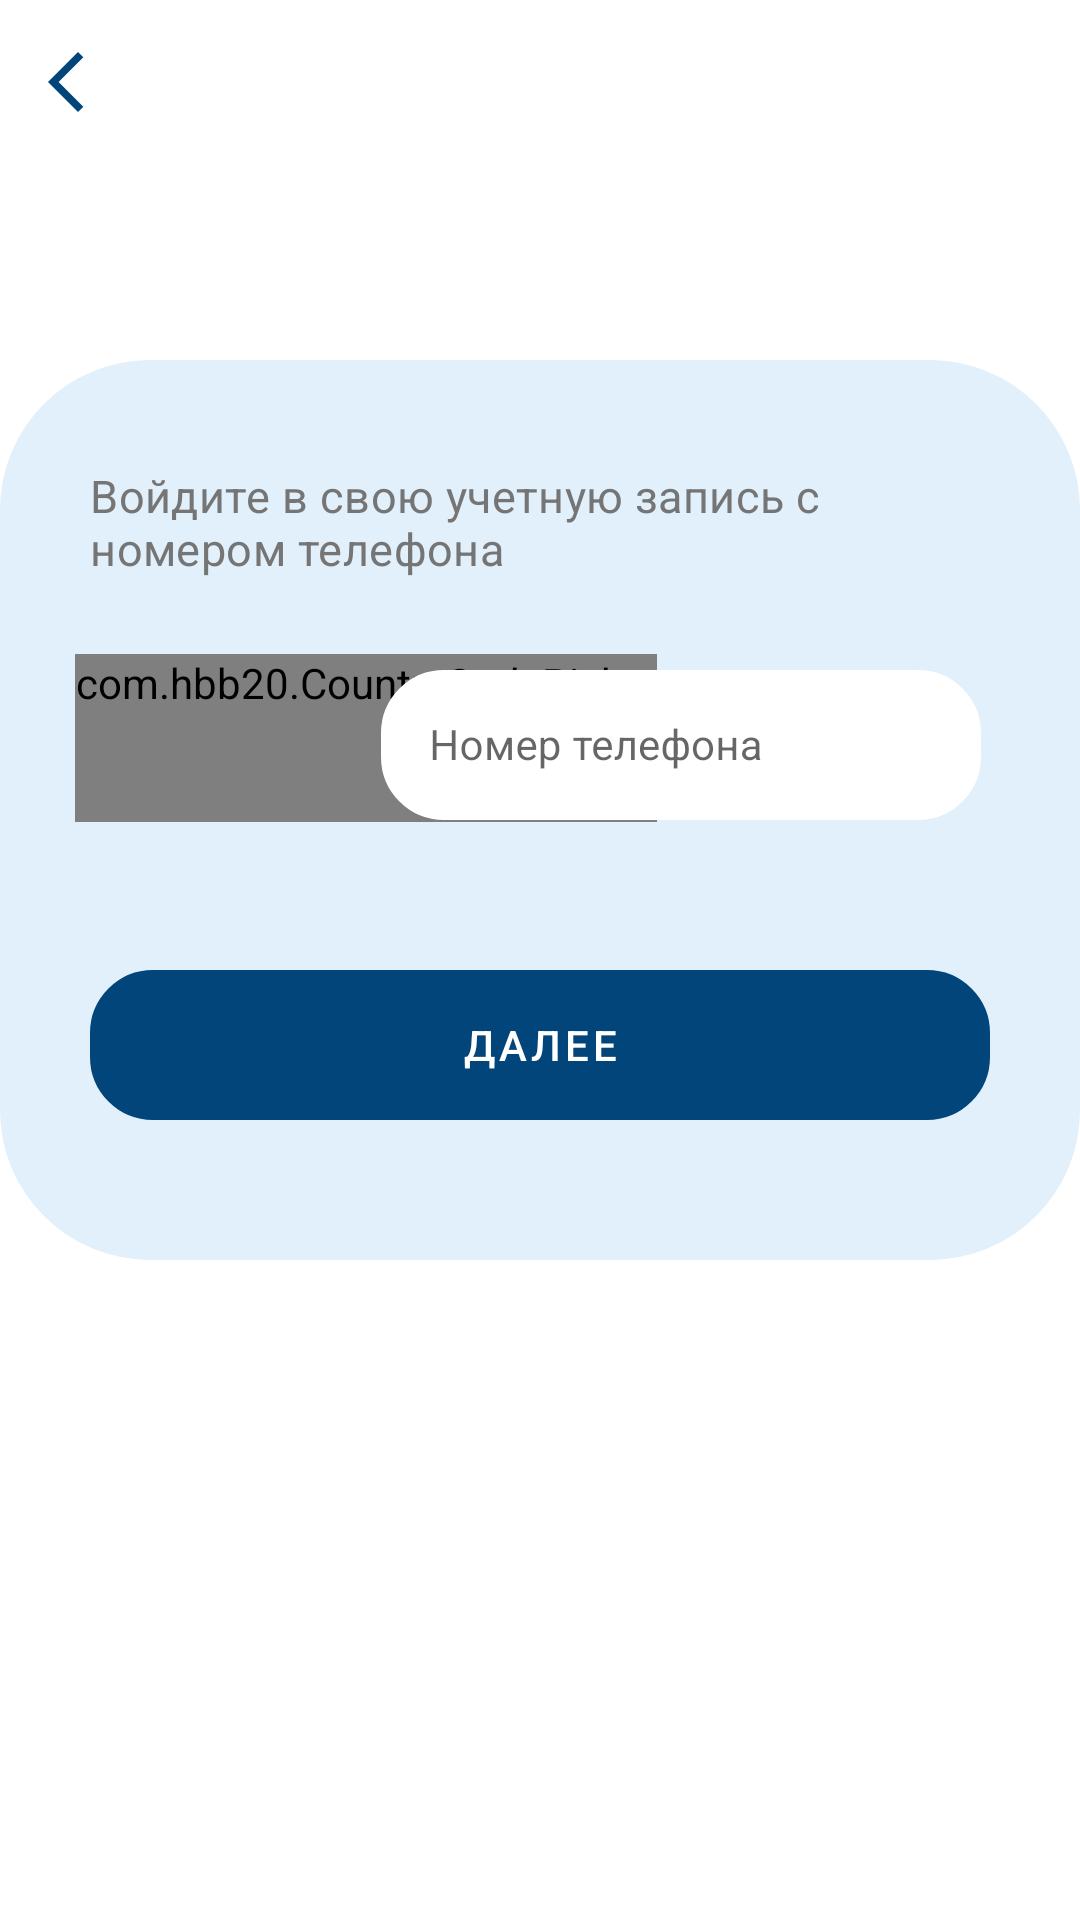

Produce the Android XML layout that renders to this screen, including the resource entries it uses.
<!-- AndroidManifest.xml: application theme Theme.Almasuapp -->
<!-- res/layout/activity_login_phone.xml -->
<?xml version="1.0" encoding="utf-8"?>
<RelativeLayout xmlns:android="http://schemas.android.com/apk/res/android"
    xmlns:app="http://schemas.android.com/apk/res-auto"
    xmlns:tools="http://schemas.android.com/tools"
    android:layout_width="match_parent"
    android:layout_height="match_parent"
    tools:context=".activities.LoginPhoneActivity">


    <RelativeLayout
        android:id="@+id/toolbarRl"
        android:layout_width="match_parent"
        android:layout_height="55dp">

        <ImageButton
            android:id="@+id/toolbarBackBtn"
            android:layout_width="wrap_content"
            android:layout_height="wrap_content"
            android:layout_centerVertical="true"
            android:background="@android:color/transparent"
            android:padding="10dp"
            android:src="@drawable/ic_back" />

    </RelativeLayout>


    <RelativeLayout
        android:id="@+id/profileUpdateRl"
        android:layout_width="360dp"
        android:layout_height="300dp"
        android:layout_below="@id/toolbarRl"
        android:layout_centerHorizontal="true"
        android:layout_marginTop="65dp"
        android:background="@drawable/shape_toolbar">

        <RelativeLayout
            android:id="@+id/phoneRl"
            android:layout_width="match_parent"
            android:layout_height="wrap_content"
            android:layout_marginTop="35dp"
            android:visibility="visible">

            <TextView
                android:id="@+id/loginPhoneTv"
                style="@style/TextAppearance.MaterialComponents.Subtitle1"
                android:layout_width="wrap_content"
                android:layout_height="wrap_content"
                android:layout_centerHorizontal="true"
                android:layout_marginStart="60dp"
                android:text="Войдите в свою учетную запись с номером телефона"
                android:textColor="#FF757575"
                android:textSize="15sp" />

            <com.hbb20.CountryCodePicker
                android:id="@+id/phoneCodeTill"
                android:layout_width="wrap_content"
                android:layout_height="wrap_content"
                android:layout_below="@id/loginPhoneTv"
                android:layout_marginStart="25dp"
                android:layout_marginTop="25dp"
                android:layout_marginEnd="8dp"
                android:gravity="center"
                android:minWidth="60dp"
                android:minHeight="56dp"
                app:ccp_autoDetectCountry="true"
                app:ccp_rememberLastSelection="true"
                app:ccp_showFlag="true"
                app:ccp_showNameCode="false" />

            <com.google.android.material.textfield.TextInputLayout
                android:id="@+id/mobileNumTil"
                style="@style/Widget.MaterialComponents.TextInputLayout.OutlinedBox"
                android:layout_width="match_parent"
                android:layout_height="wrap_content"
                android:layout_below="@id/loginPhoneTv"
                android:layout_marginTop="25dp"
                android:hint="Номер телефона">

                <EditText
                    android:id="@+id/mobileNumEt"
                    android:layout_width="200dp"
                    android:layout_height="50dp"
                    android:layout_marginStart="127dp"
                    android:background="@drawable/lavender_border"
                    android:backgroundTint="#FFFFFF"
                    android:inputType="phone"
                    android:textColor="@color/black"
                    android:textColorHint="#F8F8F8"
                    android:textSize="14sp" />

            </com.google.android.material.textfield.TextInputLayout>

            <com.google.android.material.button.MaterialButton
                android:id="@+id/sendPhoneBtn"
                android:layout_width="300dp"
                android:layout_height="50dp"
                android:layout_below="@id/mobileNumTil"
                android:layout_centerHorizontal="true"
                android:layout_marginTop="50dp"
                android:background="@drawable/lavender_border"
                android:text="Далее" />

        </RelativeLayout>


        <RelativeLayout
            android:id="@+id/OtpInputRl"
            android:layout_width="match_parent"
            android:layout_height="wrap_content"
            android:layout_marginTop="40dp"
            android:visibility="invisible">

            <TextView
                android:id="@+id/OtpPhoneTv"
                style="@style/TextAppearance.MaterialComponents.Subtitle1"
                android:layout_width="wrap_content"
                android:layout_height="wrap_content"
                android:layout_centerHorizontal="true"
                android:layout_marginStart="60dp"
                android:text="Пожалуйста, введите код, отправленный на ваш номер"
                android:textColor="#FF757575"
                android:textSize="15sp" />

            <com.google.android.material.textfield.TextInputLayout
                android:id="@+id/mobileOtpTil"
                style="@style/Widget.MaterialComponents.TextInputLayout.OutlinedBox"
                android:layout_width="match_parent"
                android:layout_height="wrap_content"
                android:layout_below="@id/OtpPhoneTv"
                android:layout_marginTop="20dp">

                <EditText
                    android:id="@+id/mobileOtpEt"
                    android:layout_width="300dp"
                    android:layout_height="50dp"
                    android:layout_marginStart="30dp"
                    android:background="@drawable/lavender_border"
                    android:backgroundTint="#FFFFFF"
                    android:inputType="number"
                    android:maxLength="6"
                    android:textColor="@color/black"
                    android:textColorHint="#F8F8F8"
                    android:textSize="14sp" />

            </com.google.android.material.textfield.TextInputLayout>

            <com.google.android.material.button.MaterialButton
                android:id="@+id/verifyOtpBtn"
                android:layout_width="300dp"
                android:layout_height="50dp"
                android:layout_below="@id/mobileOtpTil"
                android:layout_centerHorizontal="true"
                android:layout_marginTop="45dp"
                android:background="@drawable/lavender_border"
                android:text="Подтвердить" />

            <TextView
                android:id="@+id/resendOtpTv"
                android:layout_width="wrap_content"
                android:layout_height="wrap_content"
                android:layout_below="@id/verifyOtpBtn"
                android:layout_centerHorizontal="true"
                android:padding="10dp"
                android:text="Отправить код еще раз"
                style="@style/TextAppearance.MaterialComponents.Caption"
                android:textStyle="bold"/>

        </RelativeLayout>
    </RelativeLayout>

</RelativeLayout>
<!-- resources referenced by this layout -->
<resources>
  <color name="black">#FF000000</color>
  <!-- drawable ic_back (drawable) -->
  <vector android:height="24dp" android:tint="@color/blue_200"
      android:viewportHeight="24" android:viewportWidth="24"
      android:width="24dp" xmlns:android="http://schemas.android.com/apk/res/android">
      <path android:fillColor="@android:color/white" android:pathData="M17.77,3.77l-1.77,-1.77l-10,10l10,10l1.77,-1.77l-8.23,-8.23z"/>
  </vector>
  <!-- drawable lavender_border (drawable) -->
  <?xml version="1.0" encoding="utf-8"?>
  <shape xmlns:android="http://schemas.android.com/apk/res/android"
      android:shape="rectangle">
  
      <stroke
          android:width="2dp"
          android:color="#C3C6C9"/>
  
      <corners
          android:radius="20dp"/>
  
  </shape>
  <!-- drawable shape_toolbar (drawable) -->
  <?xml version="1.0" encoding="utf-8"?>
  <shape xmlns:android="http://schemas.android.com/apk/res/android"
      android:shape="rectangle">
  
      <solid android:color="#E1F0FA"/>
  
      <corners
          android:radius="50dp"/>
  </shape>
  <style name="Theme.Almasuapp" parent="Theme.MaterialComponents.DayNight.DarkActionBar">
          
          <item name="colorPrimary">#02457A</item>
          <item name="colorPrimaryVariant">@color/white</item>
          <item name="colorOnPrimary">@color/white</item>
          
          <item name="colorSecondary">@color/blue_200</item>
          <item name="colorSecondaryVariant">@color/teal_700</item>
          <item name="colorOnSecondary">@color/black</item>
          
          <item name="android:statusBarColor" tools:targetApi="l">?attr/colorPrimaryVariant</item>
          
      </style>
  <color name="blue_200">#02457A</color>
  <color name="white">#FFFFFFFF</color>
  <color name="teal_700">#FF018786</color>
</resources>
